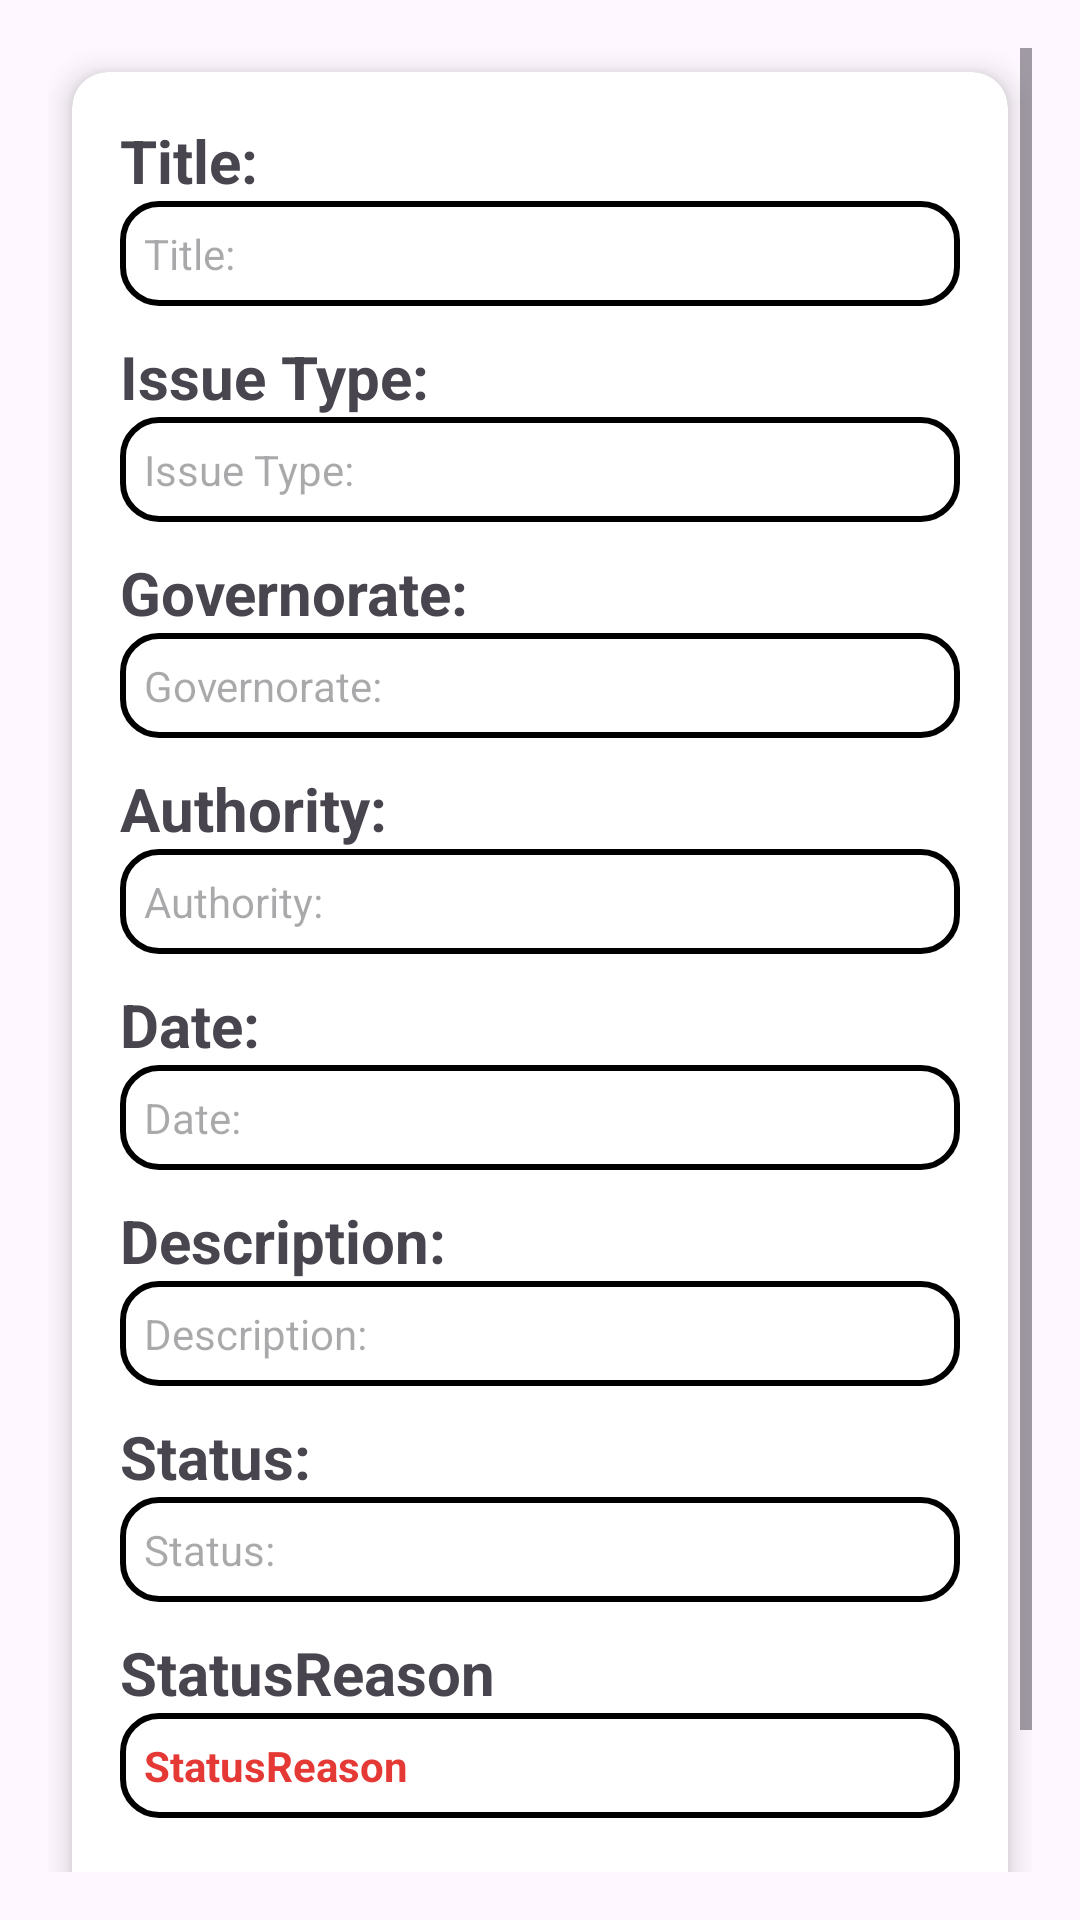

Reconstruct the res/layout file that produces this screen, plus the resources it refers to.
<!-- AndroidManifest.xml: application theme Theme.Goverment_system -->
<!-- res/layout/activity_report_details.xml -->
<?xml version="1.0" encoding="utf-8"?>
<ScrollView xmlns:android="http://schemas.android.com/apk/res/android"
    xmlns:card_view="http://schemas.android.com/apk/res-auto"
    android:id="@+id/fragment_main"
    android:layout_width="match_parent"
    android:layout_height="match_parent"
    android:padding="16dp">

    <androidx.cardview.widget.CardView
        android:layout_width="match_parent"
        android:layout_height="wrap_content"
        android:layout_margin="8dp"
        card_view:cardCornerRadius="12dp"
        card_view:cardElevation="6dp">

        <LinearLayout
            android:layout_width="match_parent"
            android:layout_height="wrap_content"
            android:orientation="vertical"
            android:padding="16dp">

            
            <TextView
                android:id="@+id/title"
                android:layout_width="match_parent"
                android:layout_height="wrap_content"
                android:text="@string/title_text"
                android:textSize="20sp"
                android:textStyle="bold" />

            <TextView
                android:id="@+id/titleText"
                android:layout_width="match_parent"
                android:layout_height="wrap_content"
                android:layout_marginBottom="10dp"
                android:background="@drawable/edit_box"
                android:hint="@string/title_text"
                android:padding="8dp" />

            <TextView
                android:id="@+id/IssueType"
                android:layout_width="match_parent"
                android:layout_height="wrap_content"
                android:text="@string/type_text"
                android:textSize="20sp"
                android:textStyle="bold" />

            <TextView
                android:id="@+id/typeText"
                android:layout_width="match_parent"
                android:layout_height="wrap_content"
                android:layout_marginBottom="10dp"
                android:background="@drawable/edit_box"
                android:hint="@string/type_text"
                android:padding="8dp" />

            <TextView
                android:id="@+id/Governorate"
                android:layout_width="match_parent"
                android:layout_height="wrap_content"
                android:text="@string/Governorate_text"
                android:textSize="20sp"
                android:textStyle="bold" />

            <TextView
                android:id="@+id/GovernorateText"
                android:layout_width="match_parent"
                android:layout_height="wrap_content"
                android:layout_marginBottom="10dp"
                android:background="@drawable/edit_box"
                android:hint="@string/Governorate_text"
                android:padding="8dp" />

            <TextView
                android:id="@+id/Authority"
                android:layout_width="match_parent"
                android:layout_height="wrap_content"
                android:text="@string/authority_text"
                android:textSize="20sp"
                android:textStyle="bold" />

            <TextView
                android:id="@+id/authorityText"
                android:layout_width="match_parent"
                android:layout_height="wrap_content"
                android:layout_marginBottom="10dp"
                android:background="@drawable/edit_box"
                android:hint="@string/authority_text"
                android:padding="8dp" />

            <TextView
                android:id="@+id/Date"
                android:layout_width="match_parent"
                android:layout_height="wrap_content"
                android:text="@string/date_text"
                android:textSize="20sp"
                android:textStyle="bold" />

            <TextView
                android:id="@+id/dateText"
                android:layout_width="match_parent"
                android:layout_height="wrap_content"
                android:layout_marginBottom="10dp"
                android:background="@drawable/edit_box"
                android:hint="@string/date_text"
                android:padding="8dp" />

            <TextView
                android:id="@+id/Discription"
                android:layout_width="match_parent"
                android:layout_height="wrap_content"
                android:text="@string/description_text"
                android:textSize="20sp"
                android:textStyle="bold" />

            <TextView
                android:id="@+id/descriptionText"
                android:layout_width="match_parent"
                android:layout_height="wrap_content"
                android:layout_marginBottom="10dp"
                android:background="@drawable/edit_box"
                android:hint="@string/description_text"
                android:padding="8dp" />

            <TextView
                android:id="@+id/Status"
                android:layout_width="match_parent"
                android:layout_height="wrap_content"
                android:text="@string/status_text"
                android:textSize="20sp"
                android:textStyle="bold" />

            <TextView
                android:id="@+id/statusText"
                android:layout_width="match_parent"
                android:layout_height="wrap_content"
                android:layout_marginBottom="10dp"
                android:background="@drawable/edit_box"
                android:hint="@string/status_text"
                android:padding="8dp" />

            <TextView
                android:id="@+id/StatusReason"
                android:layout_width="match_parent"
                android:layout_height="wrap_content"
                android:text="@string/statusReason_text"
                android:textSize="20sp"
                android:textStyle="bold" />

            <TextView
                android:id="@+id/StatusReasonText"
                android:layout_width="match_parent"
                android:layout_height="wrap_content"
                android:background="@drawable/edit_box"
                android:padding="8dp"
                android:text="@string/statusReason_text"
                android:textColor="#E53935"
                android:textStyle="bold" />

            <Button
                android:id="@+id/backBTN"
                android:layout_width="wrap_content"
                android:layout_height="wrap_content"
                android:layout_gravity="center"
                android:layout_marginTop="16dp"
                android:layout_marginBottom="8dp"
                android:backgroundTint="#02394F"
                android:padding="12dp"
                android:text="عرض التفاصيل"
                android:textColor="#FFFFFF"
                android:textStyle="bold" />


        </LinearLayout>
    </androidx.cardview.widget.CardView>
</ScrollView>
<!-- resources referenced by this layout -->
<resources>
  <!-- drawable edit_box (drawable) -->
  <?xml version="1.0" encoding="utf-8"?>
  <shape xmlns:android="http://schemas.android.com/apk/res/android"
      android:shape="rectangle">
  <solid android:color="#FFFFFF"/>
      <stroke android:width="2dp" android:color="#000000"/>
      <corners android:radius="12dp"/>
      <padding
          android:left="8dp"
          android:top="8dp"
          android:right="8dp"
          android:bottom="8dp" />
  </shape>
  <string name="Governorate_text">Governorate:</string>
  <string name="authority_text">Authority:</string>
  <string name="date_text">Date:</string>
  <string name="description_text">Description:</string>
  <string name="statusReason_text">StatusReason</string>
  <string name="status_text">Status:</string>
  <string name="title_text">Title:</string>
  <string name="type_text">Issue Type:</string>
  <style name="Theme.Goverment_system" parent="Base.Theme.Goverment_system" />
  <style name="Base.Theme.Goverment_system" parent="Theme.Material3.DayNight.NoActionBar">
          
          
      </style>
</resources>
